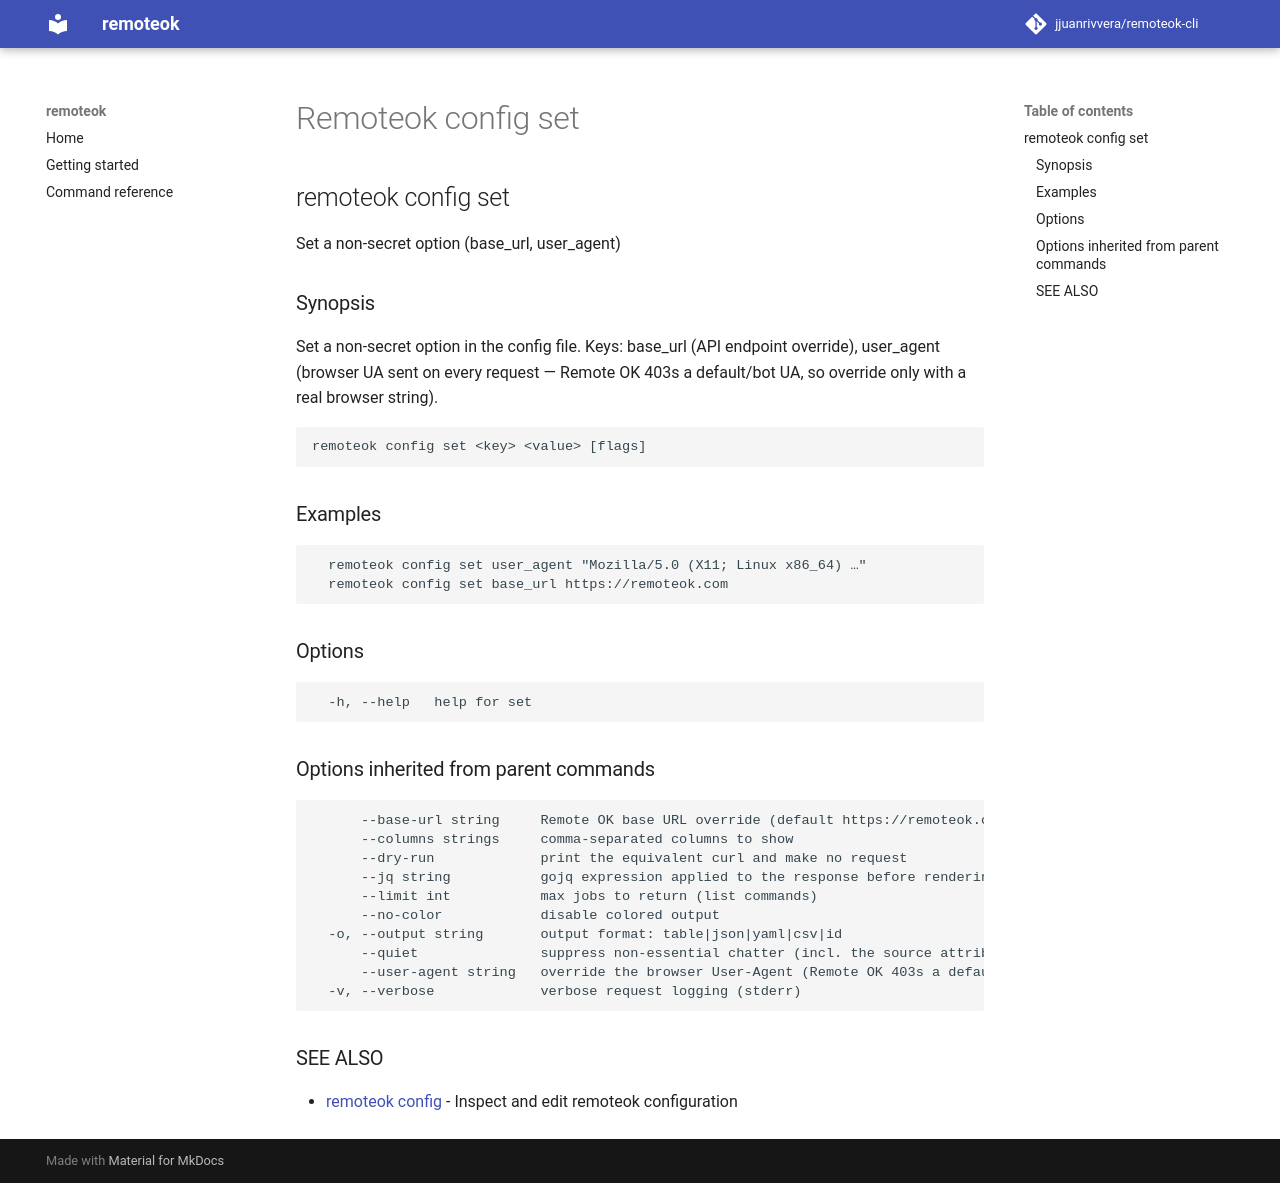

repository: jjuanrivvera/remoteok-cli · page: commands/remoteok_config_set/index.html · generator: mkdocs

## remoteok config set

Set a non-secret option (base_url, user_agent)

### Synopsis

Set a non-secret option in the config file.
Keys: base_url (API endpoint override), user_agent (browser UA sent on every request —
Remote OK 403s a default/bot UA, so override only with a real browser string).

```
remoteok config set <key> <value> [flags]
```

### Examples

```
  remoteok config set user_agent "Mozilla/5.0 (X11; Linux x86_64) …"
  remoteok config set base_url https://remoteok.com
```

### Options

```
  -h, --help   help for set
```

### Options inherited from parent commands

```
      --base-url string     Remote OK base URL override (default https://remoteok.com)
      --columns strings     comma-separated columns to show
      --dry-run             print the equivalent curl and make no request
      --jq string           gojq expression applied to the response before rendering
      --limit int           max jobs to return (list commands)
      --no-color            disable colored output
  -o, --output string       output format: table|json|yaml|csv|id
      --quiet               suppress non-essential chatter (incl. the source attribution)
      --user-agent string   override the browser User-Agent (Remote OK 403s a default/bot UA)
  -v, --verbose             verbose request logging (stderr)
```

### SEE ALSO

* [remoteok config](remoteok_config.md)	 - Inspect and edit remoteok configuration
